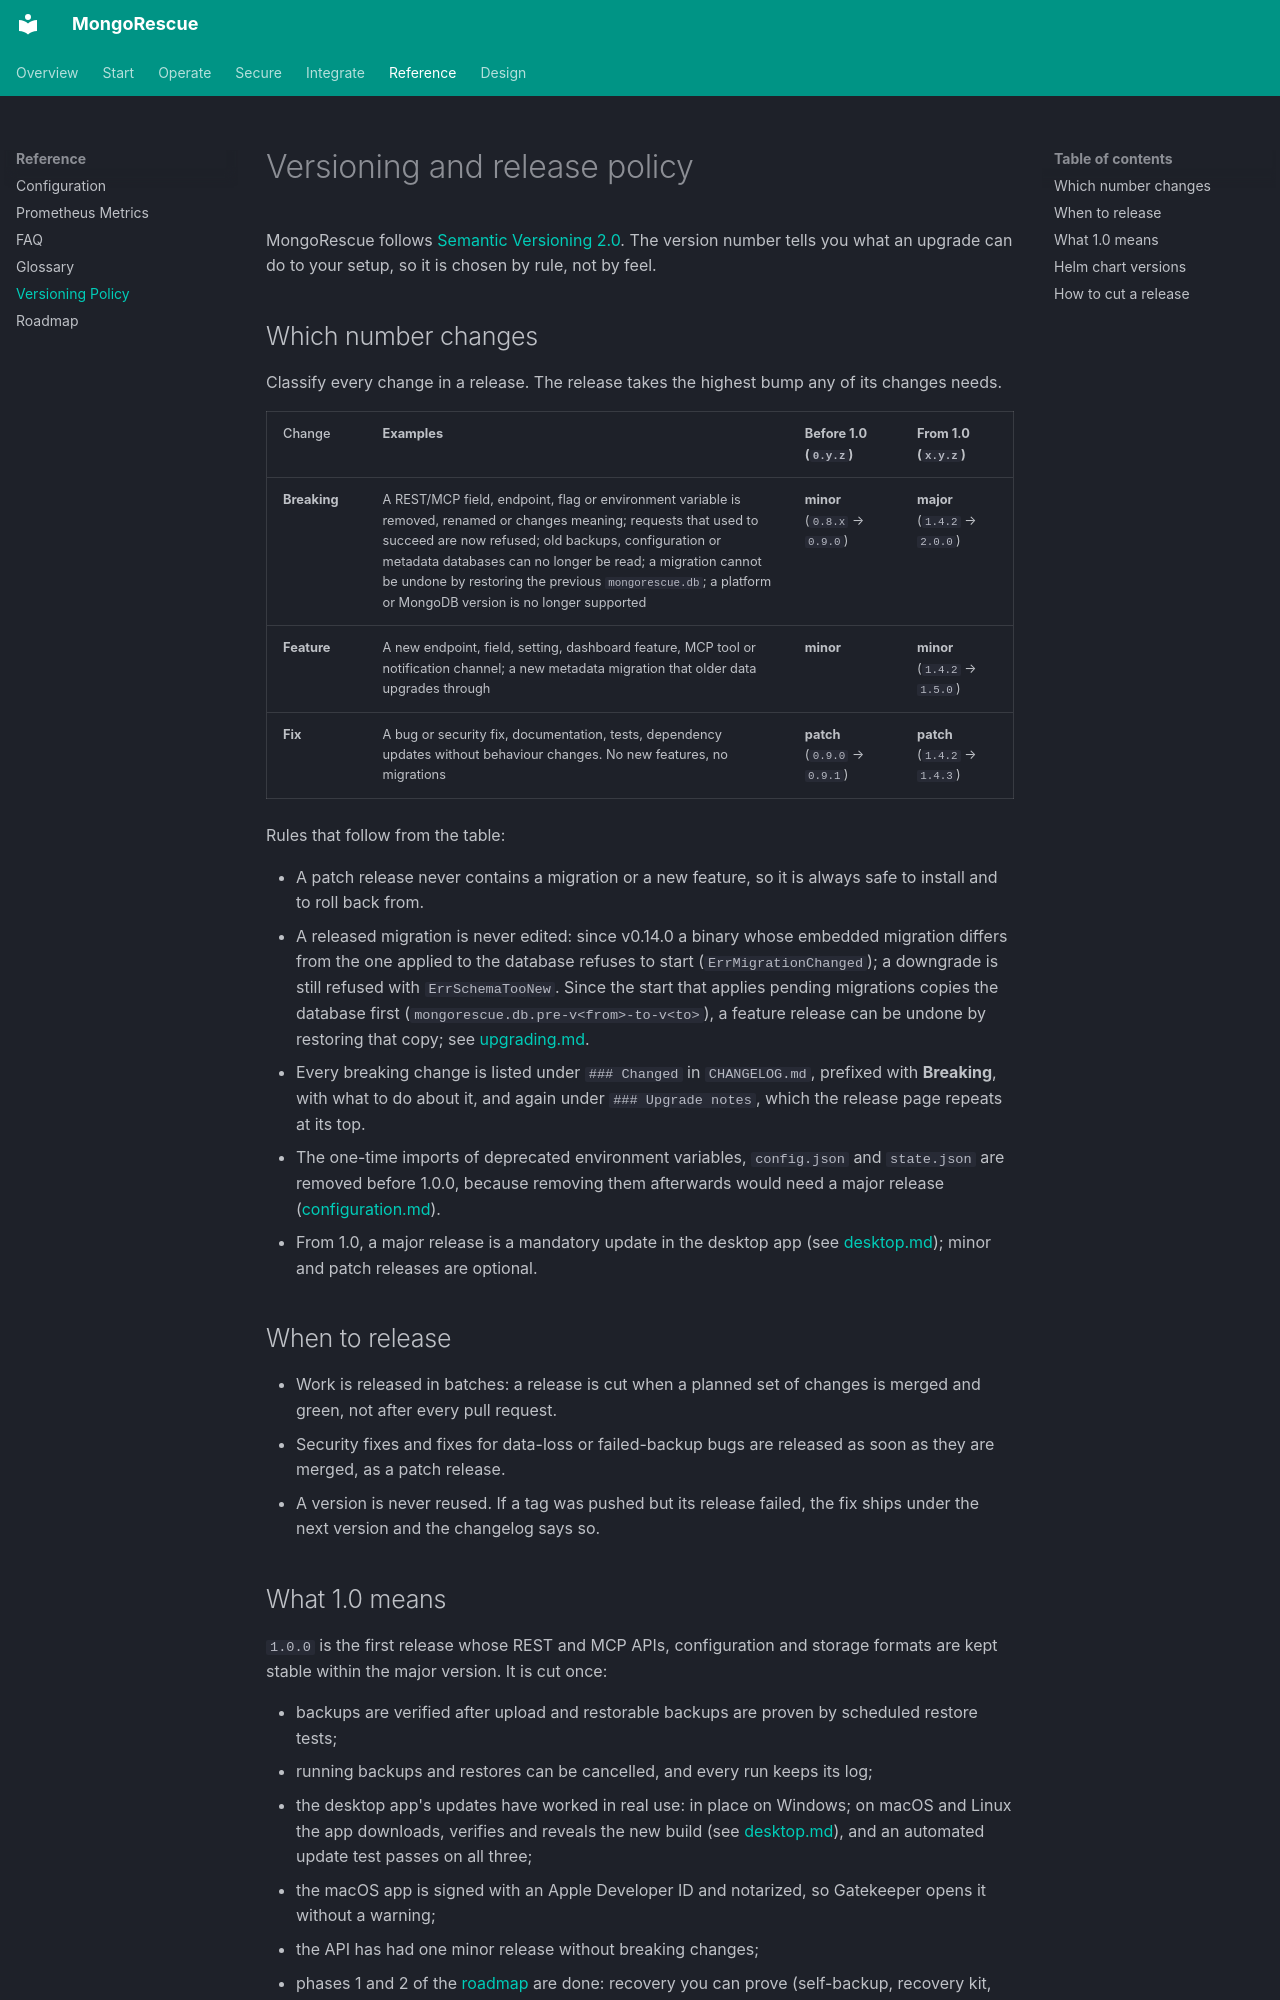

repository: YigitCittan/mongorescue · page: versioning/index.html · generator: mkdocs

# Versioning and release policy

MongoRescue follows [Semantic Versioning 2.0](https://semver.org). The version number tells you what an upgrade can do to your setup, so it is chosen by rule, not by feel.

## Which number changes

Classify every change in a release. The release takes the highest bump any of its changes needs.

| Change | Examples | Before 1.0 (`0.y.z`) | From 1.0 (`x.y.z`) |
| :--- | :--- | :--- | :--- |
| **Breaking** | A REST/MCP field, endpoint, flag or environment variable is removed, renamed or changes meaning; requests that used to succeed are now refused; old backups, configuration or metadata databases can no longer be read; a migration cannot be undone by restoring the previous `mongorescue.db`; a platform or MongoDB version is no longer supported | **minor** (`0.8.x` → `0.9.0`) | **major** (`1.4.2` → `2.0.0`) |
| **Feature** | A new endpoint, field, setting, dashboard feature, MCP tool or notification channel; a new metadata migration that older data upgrades through | **minor** | **minor** (`1.4.2` → `1.5.0`) |
| **Fix** | A bug or security fix, documentation, tests, dependency updates without behaviour changes. No new features, no migrations | **patch** (`0.9.0` → `0.9.1`) | **patch** (`1.4.2` → `1.4.3`) |

Rules that follow from the table:

- A patch release never contains a migration or a new feature, so it is always safe to install and to roll back from.
- A released migration is never edited: since v0.14.0 a binary whose embedded migration differs from the one applied to the database refuses to start (`ErrMigrationChanged`); a downgrade is still refused with `ErrSchemaTooNew`. Since the start that applies pending migrations copies the database first (`mongorescue.db.pre-v<from>-to-v<to>`), a feature release can be undone by restoring that copy; see [upgrading.md](upgrading.md#rolling-back).
- Every breaking change is listed under `### Changed` in `CHANGELOG.md`, prefixed with **Breaking**, with what to do about it, and again under `### Upgrade notes`, which the release page repeats at its top.
- The one-time imports of deprecated environment variables, `config.json` and `state.json` are removed before 1.0.0, because removing them afterwards would need a major release ([configuration.md](configuration.md#upgrading-deprecated-environment-variables-and-configjson)).
- From 1.0, a major release is a mandatory update in the desktop app (see [desktop.md](desktop.md#updates)); minor and patch releases are optional.

## When to release

- Work is released in batches: a release is cut when a planned set of changes is merged and green, not after every pull request.
- Security fixes and fixes for data-loss or failed-backup bugs are released as soon as they are merged, as a patch release.
- A version is never reused. If a tag was pushed but its release failed, the fix ships under the next version and the changelog says so.

## What 1.0 means

`1.0.0` is the first release whose REST and MCP APIs, configuration and storage formats are kept stable within the major version. It is cut once:

- backups are verified after upload and restorable backups are proven by scheduled restore tests;
- running backups and restores can be cancelled, and every run keeps its log;
- the desktop app's updates have worked in real use: in place on Windows; on macOS and Linux the app downloads, verifies and reveals the new build (see [desktop.md](desktop.md#updates)), and an automated update test passes on all three;
- the macOS app is signed with an Apple Developer ID and notarized, so Gatekeeper opens it without a warning;
- the API has had one minor release without breaking changes;
- phases 1 and 2 of the [roadmap](roadmap.md) are done: recovery you can prove (self-backup, recovery kit, users and roles, restore preflight and verification, RPO/RTO, a full audit log) and roles with single sign-on.
